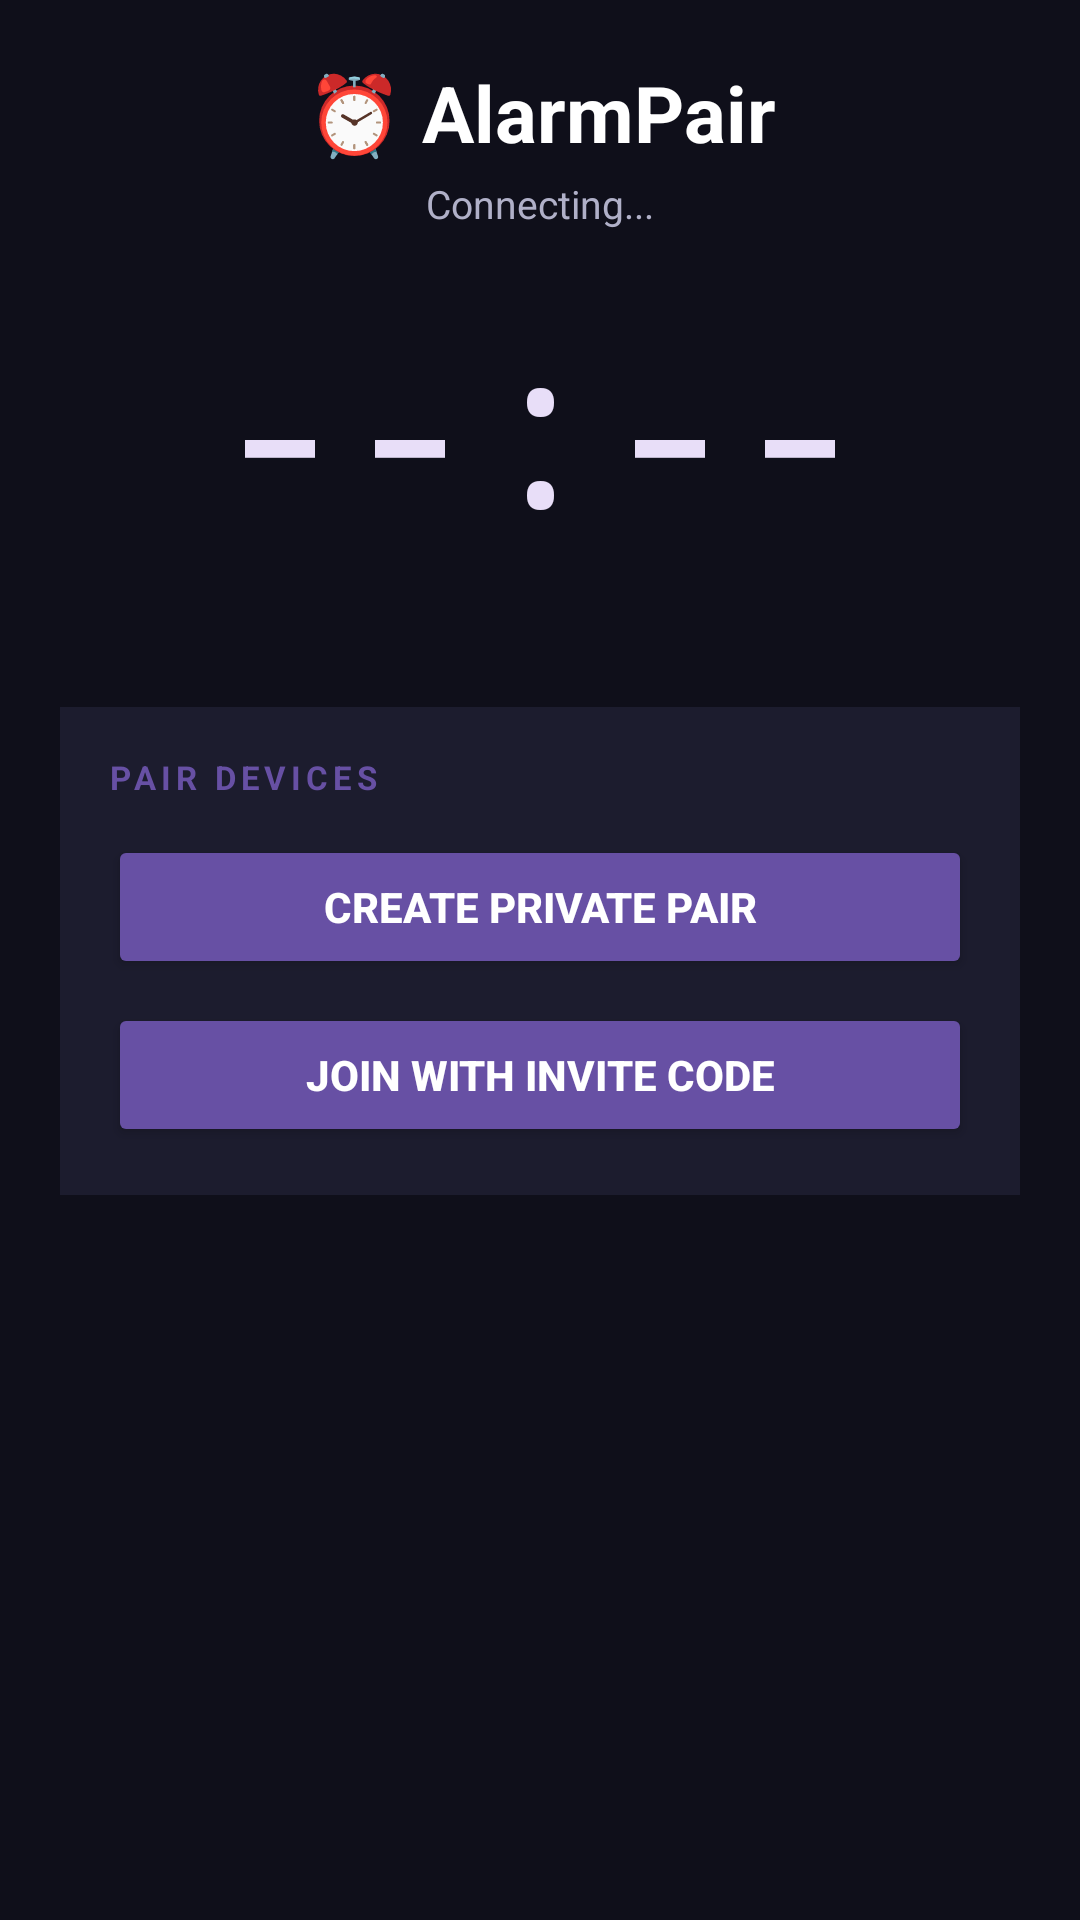

Reconstruct the res/layout file that produces this screen, plus the resources it refers to.
<!-- AndroidManifest.xml: application theme AppTheme -->
<!-- res/layout/activity_main.xml -->
<?xml version="1.0" encoding="utf-8"?>
<ScrollView xmlns:android="http://schemas.android.com/apk/res/android"
    android:layout_width="match_parent"
    android:layout_height="match_parent"
    android:background="@color/background"
    android:fillViewport="true">

    <LinearLayout
        android:layout_width="match_parent"
        android:layout_height="wrap_content"
        android:orientation="vertical"
        android:padding="20dp">

        
        <TextView
            android:layout_width="match_parent"
            android:layout_height="wrap_content"
            android:text="⏰ AlarmPair"
            android:textColor="@color/textPrimary"
            android:textSize="26sp"
            android:textStyle="bold"
            android:gravity="center"
            android:layout_marginBottom="4dp" />

        
        <TextView
            android:id="@+id/tvStatus"
            android:layout_width="match_parent"
            android:layout_height="wrap_content"
            android:text="Connecting..."
            android:textColor="@color/textSecondary"
            android:textSize="13sp"
            android:gravity="center"
            android:layout_marginBottom="16dp" />

        
        <TextView
            android:id="@+id/tvCountdown"
            android:layout_width="match_parent"
            android:layout_height="wrap_content"
            android:text="--:--"
            android:textColor="@color/colorAccent"
            android:textSize="72sp"
            android:fontFamily="monospace"
            android:gravity="center"
            android:layout_marginBottom="8dp" />

        <TextView
            android:id="@+id/tvClock"
            android:layout_width="match_parent"
            android:layout_height="wrap_content"
            android:text=""
            android:textColor="@color/textSecondary"
            android:textSize="14sp"
            android:gravity="center"
            android:layout_marginBottom="20dp" />

        
        <LinearLayout
            android:id="@+id/panelPairing"
            android:layout_width="match_parent"
            android:layout_height="wrap_content"
            android:orientation="vertical"
            android:background="@color/surface"
            android:padding="16dp"
            android:layout_marginBottom="12dp">

            <TextView
                android:layout_width="match_parent"
                android:layout_height="wrap_content"
                android:text="PAIR DEVICES"
                android:textColor="@color/colorPrimary"
                android:textSize="11sp"
                android:textStyle="bold"
                android:letterSpacing="0.15"
                android:layout_marginBottom="12dp" />

            <Button
                android:id="@+id/btnCreatePair"
                android:layout_width="match_parent"
                android:layout_height="wrap_content"
                android:text="Create Private Pair"
                style="@style/PrimaryButton"
                android:layout_marginBottom="8dp" />

            <Button
                android:id="@+id/btnJoinPair"
                android:layout_width="match_parent"
                android:layout_height="wrap_content"
                android:text="Join with Invite Code"
                style="@style/PrimaryButton" />

        </LinearLayout>

        
        <LinearLayout
            android:id="@+id/panelAlarm"
            android:layout_width="match_parent"
            android:layout_height="wrap_content"
            android:orientation="vertical"
            android:background="@color/surface"
            android:padding="16dp"
            android:layout_marginBottom="12dp"
            android:visibility="gone">

            <TextView
                android:layout_width="match_parent"
                android:layout_height="wrap_content"
                android:text="SET SHARED ALARM"
                android:textColor="@color/colorPrimary"
                android:textSize="11sp"
                android:textStyle="bold"
                android:letterSpacing="0.15"
                android:layout_marginBottom="12dp" />

            <TimePicker
                android:id="@+id/timePicker"
                android:layout_width="match_parent"
                android:layout_height="wrap_content"
                android:timePickerMode="spinner"
                android:layout_marginBottom="12dp" />

            <Button
                android:id="@+id/btnSetAlarm"
                android:layout_width="match_parent"
                android:layout_height="wrap_content"
                android:text="SET ALARM FOR BOTH"
                style="@style/PrimaryButton" />

        </LinearLayout>

        
        <LinearLayout
            android:id="@+id/panelAlarmActive"
            android:layout_width="match_parent"
            android:layout_height="wrap_content"
            android:orientation="vertical"
            android:background="@color/surface"
            android:padding="16dp"
            android:layout_marginBottom="12dp"
            android:visibility="gone">

            <TextView
                android:id="@+id/tvAlarmActiveInfo"
                android:layout_width="match_parent"
                android:layout_height="wrap_content"
                android:text="🔔 ALARM RINGING"
                android:textColor="@color/warn"
                android:textSize="18sp"
                android:textStyle="bold"
                android:gravity="center"
                android:layout_marginBottom="16dp" />

            <Button
                android:id="@+id/btnStop"
                android:layout_width="match_parent"
                android:layout_height="wrap_content"
                android:text="STOP / I'M UP"
                style="@style/DangerButton"
                android:enabled="false" />

        </LinearLayout>

        
        <LinearLayout
            android:id="@+id/panelGoals"
            android:layout_width="match_parent"
            android:layout_height="wrap_content"
            android:orientation="vertical"
            android:background="@color/surface"
            android:padding="16dp"
            android:layout_marginBottom="12dp"
            android:visibility="gone">

            <TextView
                android:layout_width="match_parent"
                android:layout_height="wrap_content"
                android:text="YOUR GOALS FOR TODAY"
                android:textColor="@color/colorPrimary"
                android:textSize="11sp"
                android:textStyle="bold"
                android:letterSpacing="0.15"
                android:layout_marginBottom="8dp" />

            <TextView
                android:id="@+id/tvGoalsStatus"
                android:layout_width="match_parent"
                android:layout_height="wrap_content"
                android:text="Both of you are awake! Write your goals for today."
                android:textColor="@color/textSecondary"
                android:textSize="13sp"
                android:layout_marginBottom="12dp" />

            <EditText
                android:id="@+id/etGoals"
                android:layout_width="match_parent"
                android:layout_height="120dp"
                android:hint="What will you accomplish today?"
                android:background="@color/background"
                android:textColor="@color/textPrimary"
                android:textColorHint="@color/textSecondary"
                android:padding="12dp"
                android:gravity="top"
                android:inputType="textMultiLine"
                android:maxLines="5"
                android:layout_marginBottom="12dp" />

            <Button
                android:id="@+id/btnSubmitGoals"
                android:layout_width="match_parent"
                android:layout_height="wrap_content"
                android:text="SUBMIT GOALS"
                style="@style/PrimaryButton" />

            
            <TextView
                android:id="@+id/tvPartnerGoalsLabel"
                android:layout_width="match_parent"
                android:layout_height="wrap_content"
                android:text="PARTNER'S GOALS"
                android:textColor="@color/colorPrimary"
                android:textSize="11sp"
                android:textStyle="bold"
                android:letterSpacing="0.15"
                android:layout_marginTop="16dp"
                android:layout_marginBottom="8dp"
                android:visibility="gone" />

            <TextView
                android:id="@+id/tvPartnerGoals"
                android:layout_width="match_parent"
                android:layout_height="wrap_content"
                android:text=""
                android:textColor="@color/textPrimary"
                android:textSize="14sp"
                android:background="@color/background"
                android:padding="12dp"
                android:visibility="gone" />

        </LinearLayout>

        
        <LinearLayout
            android:id="@+id/panelWakeCheck"
            android:layout_width="match_parent"
            android:layout_height="wrap_content"
            android:orientation="vertical"
            android:background="@color/surface"
            android:padding="16dp"
            android:layout_marginBottom="12dp"
            android:visibility="gone">

            <TextView
                android:layout_width="match_parent"
                android:layout_height="wrap_content"
                android:text="ARE YOU STILL HERE?"
                android:textColor="@color/warn"
                android:textSize="20sp"
                android:textStyle="bold"
                android:gravity="center"
                android:layout_marginBottom="8dp" />

            <TextView
                android:id="@+id/tvWakeCheckTimer"
                android:layout_width="match_parent"
                android:layout_height="wrap_content"
                android:text="Confirm in 30s or we'll ask again"
                android:textColor="@color/textSecondary"
                android:textSize="13sp"
                android:gravity="center"
                android:layout_marginBottom="16dp" />

            <Button
                android:id="@+id/btnImHere"
                android:layout_width="match_parent"
                android:layout_height="wrap_content"
                android:text="I'M HERE ✓"
                style="@style/WarnButton" />

        </LinearLayout>

        
        <LinearLayout
            android:id="@+id/panelWakeOther"
            android:layout_width="match_parent"
            android:layout_height="wrap_content"
            android:orientation="vertical"
            android:background="@color/surface"
            android:padding="16dp"
            android:layout_marginBottom="12dp"
            android:visibility="gone">

            <Button
                android:id="@+id/btnWakeOther"
                android:layout_width="match_parent"
                android:layout_height="wrap_content"
                android:text="🔔 WAKE THE OTHER PERSON"
                style="@style/WarnButton" />

            <TextView
                android:id="@+id/tvManualWakeInfo"
                android:layout_width="match_parent"
                android:layout_height="wrap_content"
                android:text=""
                android:textColor="@color/textSecondary"
                android:textSize="12sp"
                android:gravity="center"
                android:layout_marginTop="4dp"
                android:visibility="gone" />

        </LinearLayout>

    </LinearLayout>
</ScrollView>
<!-- resources referenced by this layout -->
<resources>
  <color name="background">#0F0F1A</color>
  <color name="colorAccent">#E8DEF8</color>
  <color name="colorPrimary">#6750A4</color>
  <color name="surface">#1C1C2E</color>
  <color name="textPrimary">#FFFFFF</color>
  <color name="textSecondary">#B0B0C8</color>
  <color name="warn">#F4B400</color>
  <style name="DangerButton" parent="Widget.AppCompat.Button">
          <item name="android:textColor">#FFFFFF</item>
          <item name="android:backgroundTint">#B00020</item>
          <item name="android:padding">12dp</item>
          <item name="android:textSize">14sp</item>
          <item name="android:textStyle">bold</item>
      </style>
  <style name="PrimaryButton" parent="Widget.AppCompat.Button">
          <item name="android:textColor">#FFFFFF</item>
          <item name="android:backgroundTint">#6750A4</item>
          <item name="android:padding">12dp</item>
          <item name="android:textSize">14sp</item>
          <item name="android:textStyle">bold</item>
      </style>
  <style name="WarnButton" parent="Widget.AppCompat.Button">
          <item name="android:textColor">#000000</item>
          <item name="android:backgroundTint">#F4B400</item>
          <item name="android:padding">12dp</item>
          <item name="android:textSize">14sp</item>
          <item name="android:textStyle">bold</item>
      </style>
  <style name="AppTheme" parent="Theme.AppCompat.Light.NoActionBar">
          <item name="colorPrimary">#6750A4</item>
          <item name="colorPrimaryDark">#4F378B</item>
          <item name="colorAccent">#E8DEF8</item>
          <item name="android:windowBackground">#0F0F1A</item>
          <item name="android:textColorPrimary">#FFFFFF</item>
          <item name="android:textColorSecondary">#B0B0C8</item>
      </style>
</resources>
